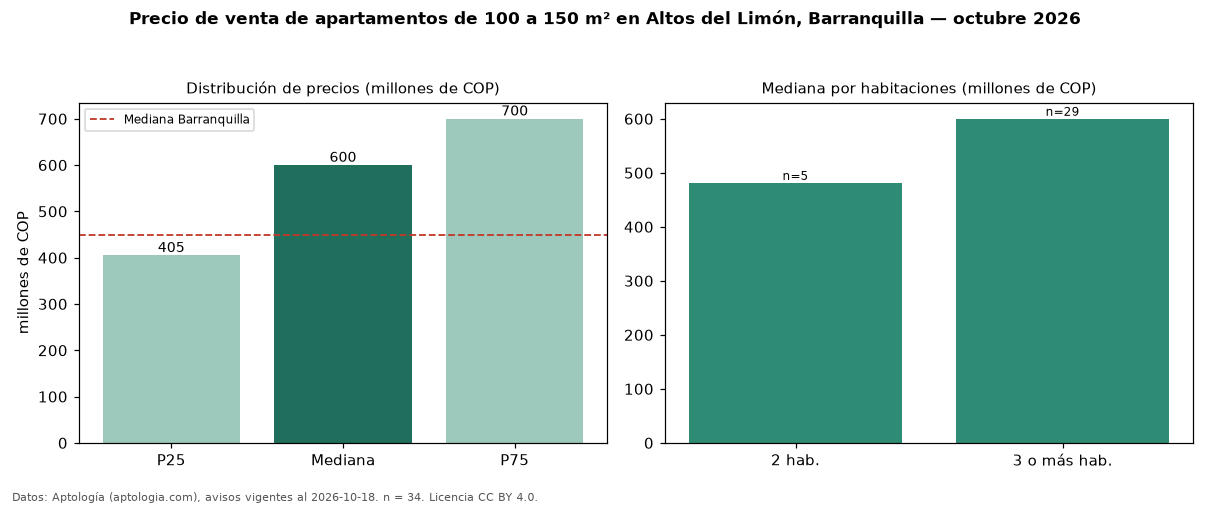

Values plotted in this chart, from the file beside it:
seccion, metrica, valor, moneda, n
filtro, area4, de 100 a 150 m², , 34
precio, p25, 405000000, COP, 34
precio, mediana, 600000000, COP, 34
precio, p75, 700000000, COP, 34
precio, minimo, 320000000, COP, 34
precio, maximo, 1400000000, COP, 34
m2, mediana_precio_m2, 4918996, COP, 34
m2, area_mediana_m2, 110.0, m2, 34
admin, mediana_admin_mes, 670000, COP, 31
banos, mediana_banos, 2.0, , 
parqueadero, pct_con_parqueadero, 100.0, %, 33
estrato, estrato_mas_frecuente, 6, , 34
habitaciones, 2, 481200000, COP, 5
habitaciones, 3+, 600000000, COP, 29
ciudad, mediana_ciudad_referencia, 450000000, COP, 
ciudad, mediana_m2_ciudad, 4531707, COP, 
fuente, fecha_datos, 2026-10-18, , 
fuente, atribucion, https://www.aptologia.com/venta/barranqu…, , 
fuente, licencia, CC BY 4.0, , 
